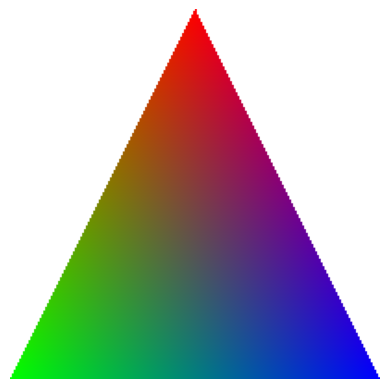

Write Python code to recreate this figure.
import numpy as np
import matplotlib.pyplot as plt

# Homework: color interpolation by gourad and phong model
def area(A, B, C):
    AB = np.subtract(B, A)
    AC = np.subtract(C, A)
    cross_product = np.cross(AB, AC)
    area = 0.5 * np.linalg.norm(cross_product)
    return area

def calculate_color(A, B, C, colorA, colorB, colorC, P):
    S_PAB = area(P, A, B)
    S_PBC = area(P, B, C)
    S_PCA = area(P, C, A)
    S_ABC = area(A, B, C)
    a = S_PBC / S_ABC
    b = S_PCA / S_ABC
    c = S_PAB / S_ABC
    colorP = a * np.array(colorA) + b * np.array(colorB) + c * np.array(colorC)
    return colorP

def is_inside(P, A, B, C):
    S_PAB = area(P, A, B)
    S_PBC = area(P, B, C)
    S_PCA = area(P, C, A)
    S_ABC = area(A, B, C)
    return np.isclose(S_ABC, S_PAB + S_PBC + S_PCA)

# Define the size of the image
width = 200
height = 200

# Create an empty image with white background
image = np.ones((height, width, 3), dtype=np.float32)

# Define the coordinates of the triangle vertices
vertices = np.array([[0.5 * (width - 1), 0], [0, (height - 1)], [(width - 1), (height - 1)]])

# Define the colors for the vertices in RGB format
colors = np.array([[1, 0, 0],  # Red
                   [0, 1, 0],  # Green
                   [0, 0, 1]]) # Blue

A = vertices[0]
B = vertices[1]
C = vertices[2]

colorA = colors[0]
colorB = colors[1]
colorC = colors[2]

X = np.linspace(0, width - 1, 200)
Y = np.linspace(0, height - 1, 200)
x, y = np.meshgrid(X, Y)
points = np.column_stack((x.flatten(), y.flatten()))
for point in points:
  if is_inside(point, A, B, C):
    vertices = np.vstack([vertices, point])
    colorP = calculate_color(A, B, C, colorA, colorB, colorC, point)
    colors = np.vstack([colors, colorP])

# Convert the coordinates to integers
vertices = np.round(vertices).astype(int)

# Fill the triangle with colors by modifying pixel values directly
for i in range(len(vertices)):
    image[vertices[i, 1], vertices[i, 0]] = colors[i]

# Display the image
plt.imshow(image)
plt.axis('off')
plt.show()


"""
texture: image
tP = a*tA + b*tB + c*tC
tP = tP.clip(0, 1)
tP = (tP*texture.shape[:2]).astype(np.int64)
tP = (tP - 1).clip(0, tP.max())
cPT = texture[tP[:,0],tP[:,1],:]
cPT[mask] = [100,100,100] 
"""